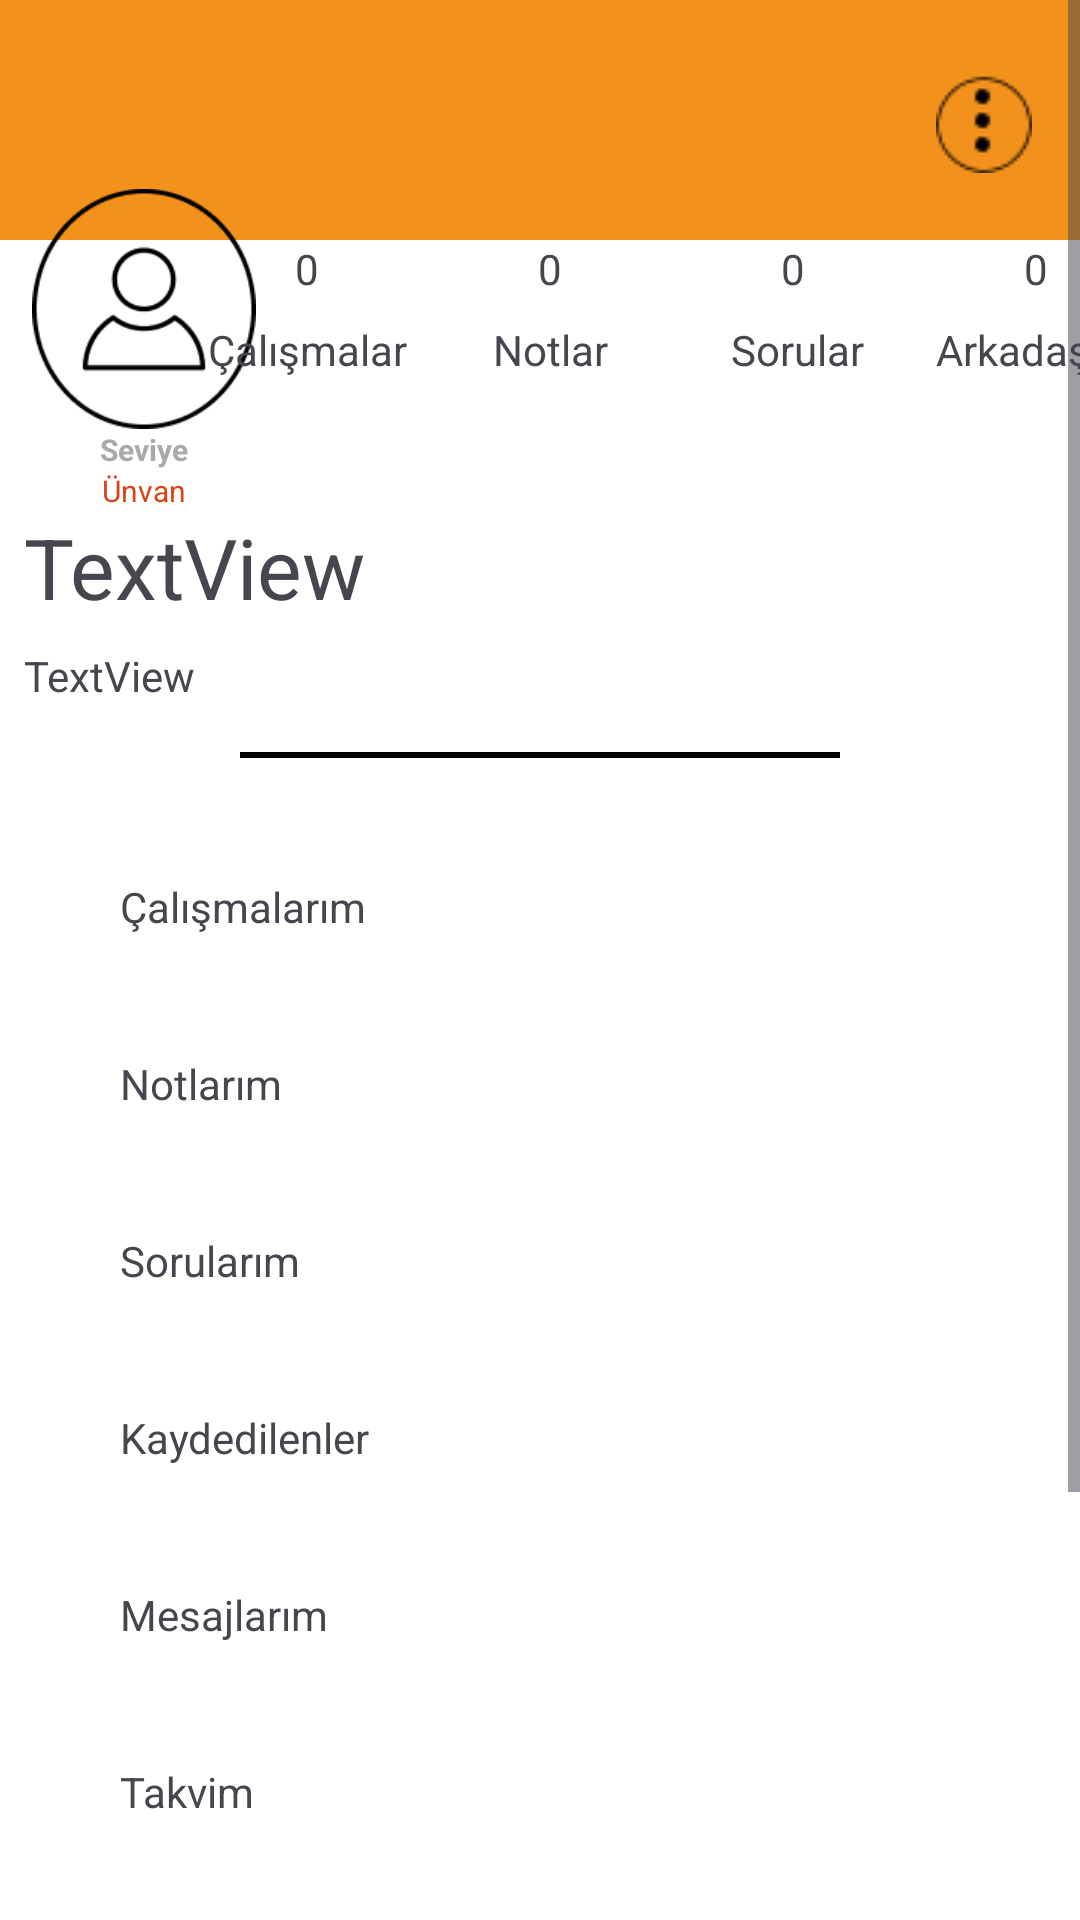

Reconstruct the res/layout file that produces this screen, plus the resources it refers to.
<!-- AndroidManifest.xml: application theme Theme.BetaProje -->
<!-- res/layout/fragment_ortaokul_hesabim.xml -->
<?xml version="1.0" encoding="utf-8"?>
<ScrollView
    xmlns:android="http://schemas.android.com/apk/res/android"
    xmlns:app="http://schemas.android.com/apk/res-auto"
    xmlns:tools="http://schemas.android.com/tools"
    android:layout_width="match_parent"
    android:layout_height="wrap_content"
    android:background="@color/white"
    tools:context=".fragment.ortaokul.OrtaokulHesabimFragment">

     <androidx.constraintlayout.widget.ConstraintLayout
        android:layout_width="match_parent"
        android:layout_height="wrap_content"
        >


        <androidx.appcompat.widget.Toolbar
            android:id="@+id/toolbar2"
            android:layout_width="match_parent"
            android:layout_height="80dp"
            android:background="#F2911B"
            android:minHeight="?attr/actionBarSize"
            android:theme="?attr/actionBarTheme"
            app:layout_constraintEnd_toEndOf="parent"
            app:layout_constraintStart_toStartOf="parent"
            app:layout_constraintTop_toTopOf="parent" />

        <ImageView
            android:id="@+id/imageView2"
            android:layout_width="80dp"
            android:layout_height="80dp"
            android:layout_marginStart="8dp"
            android:src="@drawable/person_add"
            app:layout_constraintBottom_toBottomOf="@+id/textView9"
            app:layout_constraintStart_toStartOf="parent"
            app:layout_constraintTop_toTopOf="@+id/textView10" />

        <TextView
            android:id="@+id/ortaokulHesabimAdTextView"
            android:layout_width="wrap_content"
            android:layout_height="wrap_content"
            android:text="TextView"
            android:textSize="28sp"
            app:layout_constraintStart_toStartOf="@+id/imageView2"
            app:layout_constraintTop_toBottomOf="@+id/hesabimUnvanTextview" />

        <TextView
            android:id="@+id/ortaokulHesabimKullaniciAdTextView"
            android:layout_width="wrap_content"
            android:layout_height="wrap_content"
            android:layout_marginTop="8dp"
            android:text="TextView"
            app:layout_constraintStart_toStartOf="@+id/ortaokulHesabimAdTextView"
            app:layout_constraintTop_toBottomOf="@+id/ortaokulHesabimAdTextView" />

        <TextView
            android:id="@+id/hesabimTextViewSeviye"
            android:layout_width="wrap_content"
            android:layout_height="wrap_content"
            android:text="Seviye"
            android:textAlignment="textStart"
            android:textColor="@android:color/darker_gray"
            android:textSize="10sp"
            android:textStyle="bold"
            app:layout_constraintEnd_toEndOf="@+id/imageView2"
            app:layout_constraintStart_toStartOf="@+id/imageView2"
            app:layout_constraintTop_toBottomOf="@+id/imageView2" />

        <TextView
            android:id="@+id/textView9"
            android:layout_width="wrap_content"
            android:layout_height="wrap_content"
            android:layout_marginTop="8dp"
            android:text="Çalışmalar"
            app:layout_constraintEnd_toEndOf="@+id/textView10"
            app:layout_constraintStart_toStartOf="@+id/textView10"
            app:layout_constraintTop_toBottomOf="@+id/textView10" />

        <TextView
            android:id="@+id/textView10"
            android:layout_width="81dp"
            android:layout_height="wrap_content"
            android:text="0"
            android:textAlignment="center"
            app:layout_constraintEnd_toStartOf="@+id/textView11"
            app:layout_constraintStart_toEndOf="@+id/imageView2"
            app:layout_constraintTop_toBottomOf="@+id/toolbar2" />

        <TextView
            android:id="@+id/textView11"
            android:layout_width="81dp"
            android:layout_height="wrap_content"
            android:text="0"
            android:textAlignment="center"
            app:layout_constraintBottom_toBottomOf="@+id/textView10"
            app:layout_constraintEnd_toStartOf="@+id/textView14"
            app:layout_constraintStart_toEndOf="@+id/textView10"
            app:layout_constraintTop_toTopOf="@+id/textView10"
            app:layout_constraintVertical_bias="0.0" />

        <TextView
            android:id="@+id/textView13"
            android:layout_width="wrap_content"
            android:layout_height="wrap_content"
            android:layout_marginTop="8dp"
            android:text="Notlar"
            app:layout_constraintEnd_toEndOf="@+id/textView11"
            app:layout_constraintStart_toStartOf="@+id/textView11"
            app:layout_constraintTop_toBottomOf="@+id/textView11" />

        <TextView
            android:id="@+id/textView14"
            android:layout_width="81dp"
            android:layout_height="wrap_content"
            android:text="0"
            android:textAlignment="center"
            app:layout_constraintBottom_toBottomOf="@+id/textView11"
            app:layout_constraintEnd_toStartOf="@+id/textView16"
            app:layout_constraintStart_toEndOf="@+id/textView11"
            app:layout_constraintTop_toTopOf="@+id/textView11"
            app:layout_constraintVertical_bias="0.0" />

        <TextView
            android:id="@+id/textView15"
            android:layout_width="wrap_content"
            android:layout_height="wrap_content"
            android:layout_marginTop="8dp"
            android:text="Sorular"
            app:layout_constraintEnd_toEndOf="@+id/textView14"
            app:layout_constraintHorizontal_bias="0.54"
            app:layout_constraintStart_toStartOf="@+id/textView14"
            app:layout_constraintTop_toBottomOf="@+id/textView14" />

        <TextView
            android:id="@+id/textView16"
            android:layout_width="81dp"
            android:layout_height="wrap_content"
            android:text="0"
            android:textAlignment="center"
            app:layout_constraintBottom_toBottomOf="@+id/textView14"
            app:layout_constraintEnd_toEndOf="parent"
            app:layout_constraintStart_toEndOf="@+id/textView14"
            app:layout_constraintTop_toTopOf="@+id/textView14"
            app:layout_constraintVertical_bias="0.0" />

        <TextView
            android:id="@+id/textView17"
            android:layout_width="wrap_content"
            android:layout_height="wrap_content"
            android:layout_marginTop="8dp"
            android:text="Arkadaşlar"
            app:layout_constraintEnd_toEndOf="@+id/textView16"
            app:layout_constraintHorizontal_bias="0.507"
            app:layout_constraintStart_toStartOf="@+id/textView16"
            app:layout_constraintTop_toBottomOf="@+id/textView16" />

        <androidx.constraintlayout.widget.Guideline
            android:id="@+id/guideline"
            android:layout_width="wrap_content"
            android:layout_height="wrap_content"
            android:orientation="horizontal"
            app:layout_constraintGuide_begin="20dp" />

        <androidx.constraintlayout.widget.Barrier
            android:id="@+id/barrier"
            android:layout_width="wrap_content"
            android:layout_height="wrap_content"
            app:barrierDirection="top"
            app:constraint_referenced_ids="textView10,textView11,textView14,textView16" />

        <ImageView
            android:id="@+id/hesabimOption"
            android:layout_width="wrap_content"
            android:layout_height="wrap_content"
            android:layout_marginEnd="16dp"
            android:foregroundGravity="center"
            android:scaleType="centerCrop"
            android:src="@drawable/option"
            app:layout_constraintBottom_toBottomOf="@+id/toolbar2"
            app:layout_constraintEnd_toEndOf="@+id/toolbar2"
            app:layout_constraintTop_toTopOf="@+id/toolbar2" />

        <TextView
            android:id="@+id/hesabimUnvanTextview"
            android:layout_width="wrap_content"
            android:layout_height="wrap_content"
            android:text="Ünvan"
            android:textColor="#D84315"
            android:textSize="10sp"
            app:layout_constraintEnd_toEndOf="@+id/imageView2"
            app:layout_constraintStart_toStartOf="@+id/imageView2"
            app:layout_constraintTop_toBottomOf="@+id/hesabimTextViewSeviye" />

        <View
            android:id="@+id/view5"
            android:layout_width="200dp"
            android:layout_height="2dp"
            android:layout_marginTop="16dp"
            android:background="@color/black"
            app:layout_constraintEnd_toEndOf="parent"
            app:layout_constraintStart_toStartOf="parent"
            app:layout_constraintTop_toBottomOf="@+id/ortaokulHesabimKullaniciAdTextView">

        </View>

        <LinearLayout
            android:layout_width="match_parent"
            android:layout_height="match_parent"
            android:orientation="vertical"
            android:layout_margin="10dp"
            android:padding="10dp"
            app:layout_constraintBottom_toBottomOf="parent"
            app:layout_constraintEnd_toEndOf="parent"
            app:layout_constraintStart_toStartOf="parent"
            app:layout_constraintTop_toBottomOf="@+id/view5">

           <TextView
               android:layout_width="match_parent"
               android:layout_height="wrap_content"
               android:padding="10dp"
               android:layout_margin="10dp"
               android:text="Çalışmalarım">

           </TextView>

           <TextView
               android:layout_width="match_parent"
               android:layout_margin="10dp"
               android:layout_height="wrap_content"
               android:padding="10dp"
               android:text="Notlarım">

           </TextView>

           <TextView
               android:layout_width="match_parent"
               android:layout_height="wrap_content"
              android:text="Sorularım"
              android:padding="10dp"
              android:layout_margin="10dp">

           </TextView>

           <TextView
               android:layout_width="match_parent"
               android:layout_height="wrap_content"
              android:text="Kaydedilenler"
              android:layout_margin="10dp"
              android:padding="10dp">

           </TextView>

           <TextView
               android:layout_width="match_parent"
               android:layout_height="wrap_content"
              android:text="Mesajlarım"
              android:padding="10dp"
              android:layout_margin="10dp">

           </TextView>

           <TextView
               android:layout_width="match_parent"
               android:layout_height="wrap_content"
              android:text="Takvim"
              android:padding="10dp"
              android:layout_margin="10dp">

           </TextView>

           <TextView
               android:layout_width="match_parent"
               android:layout_height="wrap_content"
              android:text="Ders Programım"
              android:padding="10dp"
              android:layout_margin="10dp">

           </TextView>

           <TextView
               android:layout_width="match_parent"
               android:layout_height="wrap_content"
              android:text="Planlamalarım"
              android:padding="10dp"
              android:layout_margin="10dp">

           </TextView>

           <TextView
               android:layout_width="match_parent"
               android:layout_height="wrap_content"
              android:text="Günlük"
              android:layout_margin="10dp"
              android:padding="10dp">

           </TextView>


        </LinearLayout>

     </androidx.constraintlayout.widget.ConstraintLayout>
</ScrollView>
<!-- resources referenced by this layout -->
<resources>
  <!-- drawable option: png bitmap (drawable, 1042 bytes) -->
  <!-- drawable person_add: png bitmap (drawable, 4156 bytes) -->
  <style name="Theme.BetaProje" parent="Base.Theme.BetaProje" />
  <style name="Base.Theme.BetaProje" parent="Theme.Material3.DayNight.NoActionBar">
          
          
      </style>
  <!-- not gathered from this repository: default colours our renderer supplied (Android Studio template values) -->
  <color name="black">#FF000000</color>
  <color name="white">#FFFFFFFF</color>
</resources>
